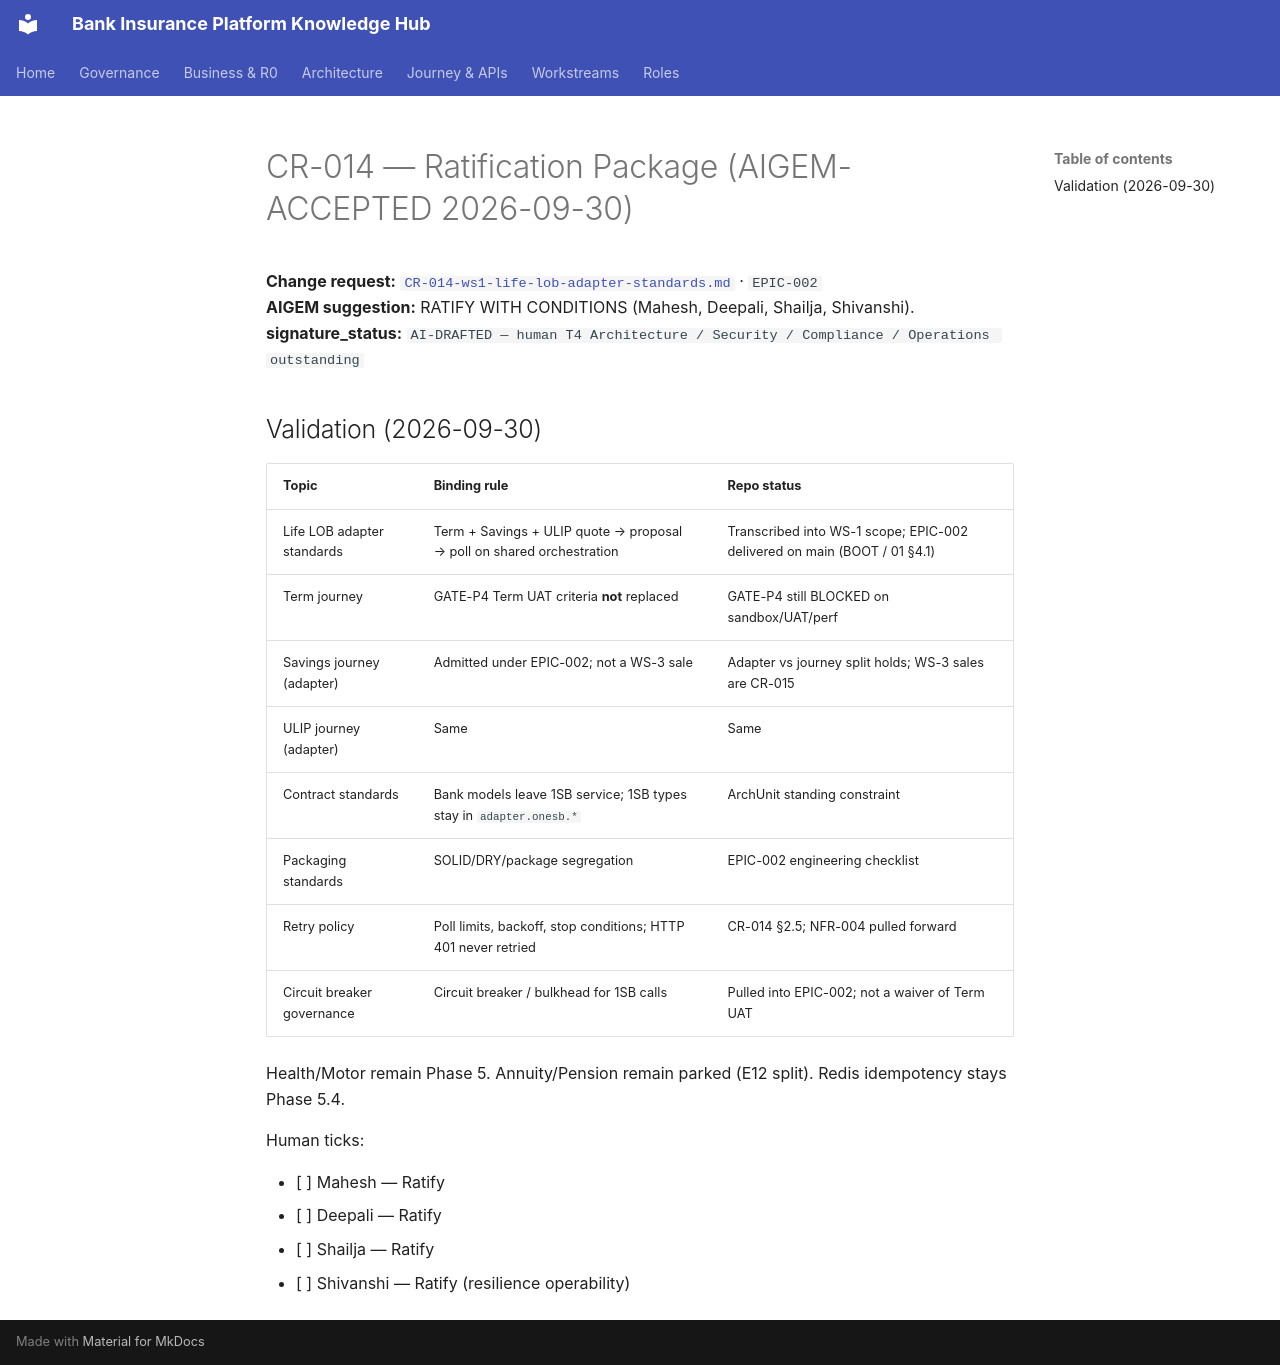

repository: Mahesh38/bank-insurance-platform · page: governance/signoff/2026-09-30/CR-014-ratification-package/index.html · generator: mkdocs

# CR-014 — Ratification Package (AIGEM-ACCEPTED 2026-09-30)

**Change request:** [`CR-014-ws1-life-lob-adapter-standards.md`](../../change-requests/CR-014-ws1-life-lob-adapter-standards.md) · `EPIC-002`  
**AIGEM suggestion:** RATIFY WITH CONDITIONS (Mahesh, Deepali, Shailja, Shivanshi).  
**signature_status:** `AI-DRAFTED — human T4 Architecture / Security / Compliance / Operations outstanding`

## Validation (2026-09-30)

| Topic | Binding rule | Repo status |
|---|---|---|
| Life LOB adapter standards | Term + Savings + ULIP quote → proposal → poll on shared orchestration | Transcribed into WS-1 scope; EPIC-002 delivered on main (BOOT / 01 §4.1) |
| Term journey | GATE-P4 Term UAT criteria **not** replaced | GATE-P4 still BLOCKED on sandbox/UAT/perf |
| Savings journey (adapter) | Admitted under EPIC-002; not a WS-3 sale | Adapter vs journey split holds; WS-3 sales are CR-015 |
| ULIP journey (adapter) | Same | Same |
| Contract standards | Bank models leave 1SB service; 1SB types stay in `adapter.onesb.*` | ArchUnit standing constraint |
| Packaging standards | SOLID/DRY/package segregation | EPIC-002 engineering checklist |
| Retry policy | Poll limits, backoff, stop conditions; HTTP 401 never retried | CR-014 §2.5; NFR-004 pulled forward |
| Circuit breaker governance | Circuit breaker / bulkhead for 1SB calls | Pulled into EPIC-002; not a waiver of Term UAT |

Health/Motor remain Phase 5. Annuity/Pension remain parked (E12 split). Redis idempotency stays Phase 5.4.

Human ticks:

- [ ] Mahesh — Ratify
- [ ] Deepali — Ratify
- [ ] Shailja — Ratify
- [ ] Shivanshi — Ratify (resilience operability)
